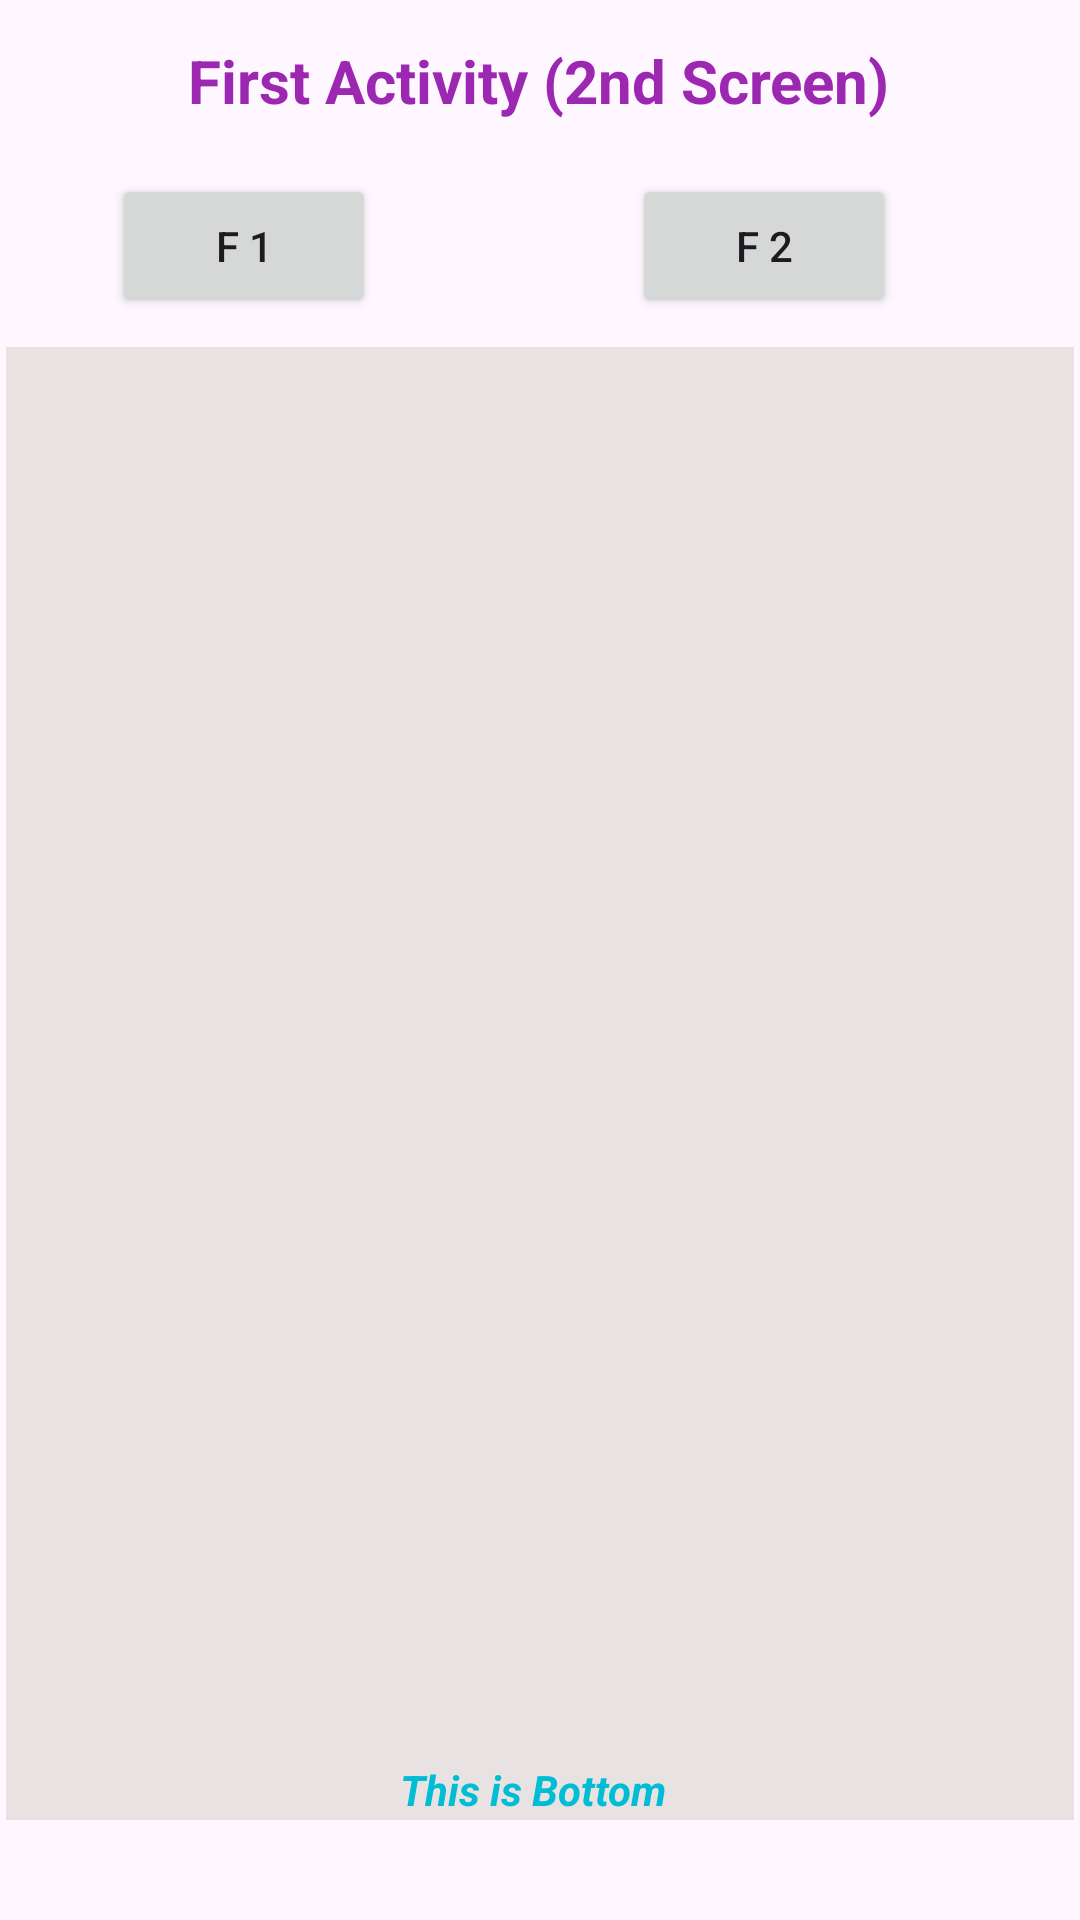

Android layout source for this screen:
<!-- AndroidManifest.xml: application theme Theme.LiveDataWithDataBinding1 -->
<!-- res/layout/activity_first.xml -->
<?xml version="1.0" encoding="utf-8"?>
<layout xmlns:android="http://schemas.android.com/apk/res/android"
    xmlns:app="http://schemas.android.com/apk/res-auto"
    xmlns:tools="http://schemas.android.com/tools">

    <data>

    </data>

    <androidx.constraintlayout.widget.ConstraintLayout
        android:layout_width="match_parent"
        android:layout_height="match_parent"
        tools:context=".activites.FirstActivity">

        <TextView
            android:id="@+id/textView2"
            android:layout_width="wrap_content"
            android:layout_height="wrap_content"
            android:text="First Activity (2nd Screen)"
            android:textColor="#9C27B0"
            android:textSize="20sp"
            android:textStyle="bold"
            app:layout_constraintBottom_toBottomOf="parent"
            app:layout_constraintEnd_toEndOf="parent"
            app:layout_constraintHorizontal_bias="0.497"
            app:layout_constraintStart_toStartOf="parent"
            app:layout_constraintTop_toTopOf="parent"
            app:layout_constraintVertical_bias="0.022" />

        <Button
            android:id="@+id/buttonF1"
            android:layout_width="wrap_content"
            android:layout_height="wrap_content"
            android:text="F 1"
            app:layout_constraintBottom_toBottomOf="parent"
            app:layout_constraintEnd_toEndOf="parent"
            app:layout_constraintHorizontal_bias="0.137"
            app:layout_constraintStart_toStartOf="parent"
            app:layout_constraintTop_toTopOf="parent"
            app:layout_constraintVertical_bias="0.098" />

        <Button
            android:id="@+id/buttonF2"
            android:layout_width="wrap_content"
            android:layout_height="wrap_content"
            android:text="F 2"
            app:layout_constraintBottom_toBottomOf="parent"
            app:layout_constraintEnd_toEndOf="parent"
            app:layout_constraintHorizontal_bias="0.775"
            app:layout_constraintStart_toStartOf="parent"
            app:layout_constraintTop_toTopOf="parent"
            app:layout_constraintVertical_bias="0.098" />

        <FrameLayout
            android:id="@+id/fragmentContainer"
            android:layout_width="356dp"
            android:layout_height="491dp"
            android:background="#E8E2E2"
            app:layout_constraintBottom_toBottomOf="parent"
            app:layout_constraintEnd_toEndOf="parent"
            app:layout_constraintStart_toStartOf="parent"
            app:layout_constraintTop_toBottomOf="@+id/buttonF1"
            app:layout_constraintVertical_bias="0.225">

        </FrameLayout>

        <TextView
            android:id="@+id/textView3"
            android:layout_width="wrap_content"
            android:layout_height="wrap_content"
            android:text="This is Bottom "
            android:textAllCaps="false"
            android:textColor="#00BCD4"
            android:textSize="14sp"
            android:textStyle="bold|italic"
            app:layout_constraintBottom_toBottomOf="parent"
            app:layout_constraintEnd_toEndOf="parent"
            app:layout_constraintHorizontal_bias="0.498"
            app:layout_constraintStart_toStartOf="parent"
            app:layout_constraintTop_toTopOf="parent"
            app:layout_constraintVertical_bias="0.945" />
    </androidx.constraintlayout.widget.ConstraintLayout>
</layout>
<!-- resources referenced by this layout -->
<resources>
  <style name="Theme.LiveDataWithDataBinding1" parent="Base.Theme.LiveDataWithDataBinding1" />
  <style name="Base.Theme.LiveDataWithDataBinding1" parent="Theme.Material3.DayNight.NoActionBar">
          
          
      </style>
</resources>
